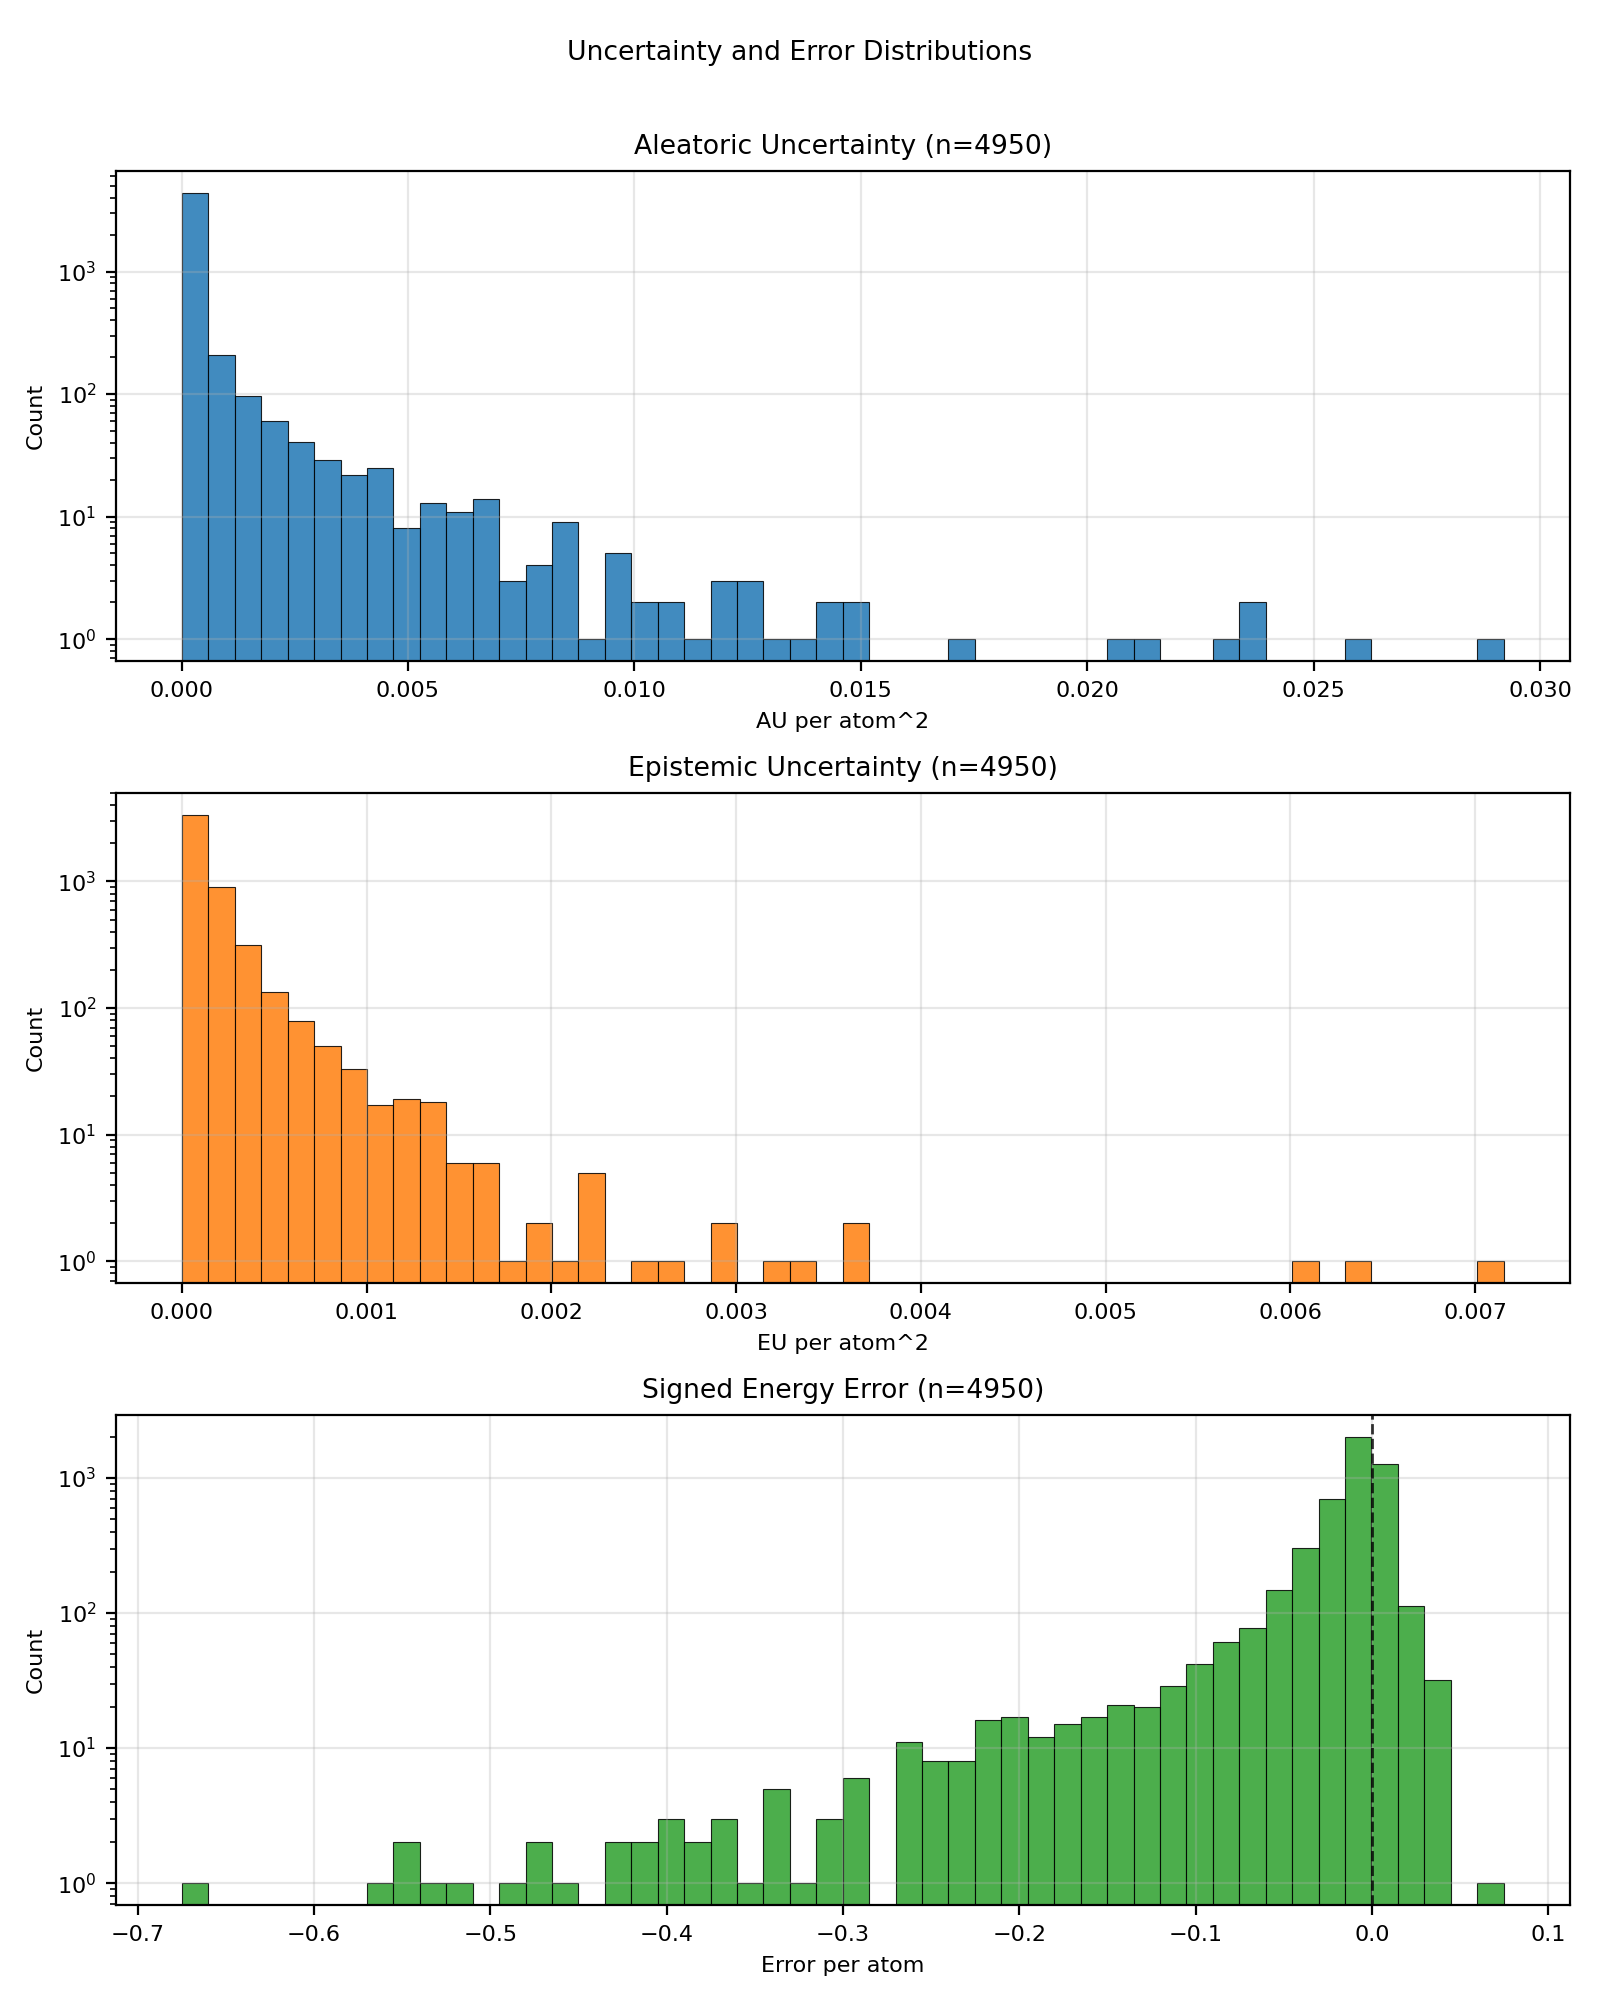

Data behind this chart, as committed beside it:
config_index, num_atoms, ref_energy, pred_energy, error, sq_error, aleatoric_var, epistemic_var, total_var
0, 20.0, -525.6, -525.6, 0.002808, 7.88271427154541e-06, 2.6177343897870742e-05, 8.638761755719315e-06, 3.4816104744095355e-05
1, 20.0, -525.5, -525.7, -0.1954, 0.03819, 0.0001807, 0.0001578, 0.0003384
2, 22.0, -613.2, -613.2, -0.0188, 0.0003534, 3.520142490742728e-05, 5.7498738897265866e-05, 9.270016744267195e-05
3, 22.0, -613.2, -613.2, -0.006836, 4.673004150390625e-05, 3.352050043758936e-05, 2.27438285946846e-05, 5.626432903227396e-05
4, 23.0, -675.5, -675.5, -0.005798, 3.3620744943618774e-05, 4.5867353037465364e-05, 6.649550050497055e-05, 0.0001124
5, 24.0, -686, -686, -0.01056, 0.0001115, 4.3101048504468054e-05, 6.869994103908539e-05, 0.0001118
6, 21.0, -598.1, -598.1, -0.01062, 0.0001128, 4.09088606829755e-05, 1.4958158317313064e-05, 5.586701809079386e-05
7, 22.0, -663.8, -663.8, -0.04059, 0.001647, 0.0002028, 0.0001655, 0.0003683
8, 23.0, -723.9, -723.9, -0.003296, 1.0862946510314941e-05, 5.3377309086499736e-05, 6.851833313703537e-05, 0.0001219
9, 22.0, -546.2, -546.3, -0.001099, 1.2069940567016602e-06, 5.251651236903854e-05, 4.394780989969149e-05, 9.646432590670884e-05
10, 23.0, -611.5, -611.5, -0.009216, 8.49403440952301e-05, 3.2137737434823066e-05, 3.116037623840384e-05, 6.32981100352481e-05
11, 24.0, -671.2, -671.2, -0.005432, 2.950802445411682e-05, 3.686263153213076e-05, 0.0001138, 0.0001506
12, 24.0, -671.1, -671.2, -0.02606, 0.0006792, 0.00016, 6.337463855743408e-05, 0.0002234
13, 24.0, -624.5, -624.6, -0.08447, 0.007136, 0.0001377, 0.0001139, 0.0002516
14, 25.0, -681.6, -681.6, -0.002747, 7.543712854385376e-06, 2.5207793441950344e-05, 4.905499372398481e-05, 7.426278898492455e-05
15, 24.0, -563.3, -563.5, -0.1637, 0.0268, 0.0001504, 0.000186, 0.0003363
16, 25.0, -622.7, -622.7, -0.01569, 0.0002461, 0.0001007, 0.000139, 0.0002398
17, 26.0, -677.5, -677.5, -0.0001831, 3.3527612686157227e-08, 2.3447702915291302e-05, 2.5325269234599546e-05, 4.8772970330901444e-05
18, 26.0, -677.3, -677.4, -0.02545, 0.0006478, 8.27199692139402e-05, 2.664755993464496e-05, 0.0001094
19, 26.0, -634.6, -634.6, -0.003357, 1.126900315284729e-05, 2.382791535637807e-05, 2.7924776077270508e-05, 5.175269325263798e-05
20, 23.0, -547.5, -547.5, -0.0001221, 1.4901161193847656e-08, 3.535135692800395e-05, 1.2210570275783539e-05, 4.756192720378749e-05
21, 24.0, -609.8, -609.8, -0.01105, 0.000122, 0.0005364, 9.095333371078596e-05, 0.0006274
22, 25.0, -667.3, -667.3, -0.03979, 0.001584, 0.0001052, 2.9524415367632173e-05, 0.0001347
23, 26.0, -720.4, -720.4, 0.002136, 4.563480615615845e-06, 1.4096588529355358e-05, 1.0906532224908005e-05, 2.5003120754263364e-05
24, 24.0, -501.8, -502, -0.182, 0.03314, 0.000388, 0.0001454, 0.0005334
25, 25.0, -563.8, -563.8, -0.004761, 2.2664666175842285e-05, 3.539795216056518e-05, 6.311274773906916e-05, 9.851070353761315e-05
26, 25.0, -563.8, -563.9, -0.08972, 0.00805, 0.000157, 0.0001519, 0.0003089
27, 26.0, -620.9, -620.9, -0.004028, 1.6227364540100098e-05, 1.7914526324602775e-05, 6.727315394527977e-06, 2.4641842173878103e-05
28, 27.0, -673.5, -673.6, -0.01752, 0.0003068, 2.7801641408586875e-05, 1.8840841221390292e-05, 4.664248262997717e-05
29, 27.0, -673.6, -673.6, -0.003174, 1.0073184967041016e-05, 1.6518317352165468e-05, 1.3150274753570557e-05, 2.9668592105736025e-05
30, 26.0, -577.8, -577.9, -0.03198, 0.001023, 4.437506140675396e-05, 5.558896737056784e-05, 9.996403241530061e-05
31, 26.0, -578, -578, 0.001038, 1.0766088962554932e-06, 2.3143689759308472e-05, 2.7938373023062013e-05, 5.108206096338108e-05
32, 27.0, -632.2, -632.2, -0.009216, 8.49403440952301e-05, 4.4500815420178697e-05, 5.063954813522287e-05, 9.514036355540156e-05
33, 26.0, -521.4, -521.4, 0.008606, 7.406249642372131e-05, 3.872348679578863e-05, 1.3256445527076721e-05, 5.197993232286535e-05
34, 27.0, -577.8, -577.8, -0.0006714, 4.507601261138916e-07, 2.675205541891046e-05, 2.2582151359529234e-05, 4.93342085974291e-05
35, 27.0, -619.1, -619.1, -0.0105, 0.0001102, 2.3369238988379948e-05, 2.5033950805664062e-05, 4.8403191613033414e-05
36, 26.0, -464.8, -464.8, 0.008789, 7.724761962890625e-05, 3.447796916589141e-05, 4.965318294125609e-05, 8.413115574512631e-05
37, 27.0, -523.4, -523.4, -0.002747, 7.543712854385376e-06, 1.3212791600381024e-05, 7.25574773241533e-06, 2.0468538423301652e-05
38, 28.0, -577.3, -577.4, -0.07996, 0.006393, 0.002754, 0.0004584, 0.003212
39, 34.0, -771.3, -771.3, -0.00354, 1.2531876564025879e-05, 1.3943135854788125e-05, 1.1492147677927278e-05, 2.5435283532715403e-05
40, 34.0, -771.3, -771.3, 0.008728, 7.617846131324768e-05, 1.7164502423838712e-05, 2.739466799539514e-05, 4.4559172238223255e-05
41, 26.0, -408.2, -408.2, 0.002502, 6.2622129917144775e-06, 2.058129757642746e-05, 1.1563487532839645e-05, 3.21447841997724e-05
42, 28.0, -485.1, -485.2, -0.1554, 0.02415, 0.001374, 0.0008027, 0.002176
43, 29.0, -539.1, -539.1, -0.004333, 1.877918839454651e-05, 3.490287053864449e-05, 3.474541153991595e-05, 6.964828207856044e-05
44, 31.0, -636.4, -636.4, -0.004395, 1.9311904907226562e-05, 1.4793115042266436e-05, 9.047798812389374e-06, 2.384091385465581e-05
45, 31.0, -636.4, -636.4, -0.004639, 2.1517276763916016e-05, 2.043005770246964e-05, 2.1711550289182924e-05, 4.214160799165256e-05
46, 31.0, -636.4, -636.4, -0.01062, 0.0001128, 1.587179758644197e-05, 1.911316030600574e-05, 3.498495789244771e-05
47, 33.0, -721.9, -721.9, 0.006348, 4.029273986816406e-05, 1.547025931358803e-05, 3.470852971076965e-05, 5.017878720536828e-05
48, 35.0, -797.5, -797.5, -0.001099, 1.2069940567016602e-06, 1.4030173588253092e-05, 8.178501957445405e-06, 2.2208674636203796e-05
49, 34.0, -728, -728, -0.00238, 5.666166543960571e-06, 1.4907869626767933e-05, 9.24859159567859e-06, 2.4156461222446524e-05
52, 28.0, -525.1, -525.1, -0.002136, 4.563480615615845e-06, 1.688911834207829e-05, 1.1294148862361908e-05, 2.81832672044402e-05
53, 28.0, -432.8, -432.8, -0.002045, 4.180707037448883e-06, 1.958925167855341e-05, 1.0142801329493523e-05, 2.9732053008046933e-05
54, 30.0, -503.1, -503.1, -0.002686, 7.212162017822266e-06, 1.9407902072998695e-05, 2.2701127818436362e-05, 4.210902989143506e-05
55, 34.0, -684.7, -684.7, -0.003418, 1.1682510375976562e-05, 1.848492320277728e-05, 1.564789636177011e-05, 3.413281956454739e-05
56, 36.0, -760.3, -760.3, -0.002014, 4.056841135025024e-06, 1.862692261056509e-05, 1.1695735338435043e-05, 3.0322658858494833e-05
57, 31.0, -505.3, -505.3, -0.004272, 1.825392246246338e-05, 3.5773420677287504e-05, 0.0001396, 0.0001754
58, 35.0, -681.5, -681.5, -0.005188, 2.691522240638733e-05, 1.320994215348037e-05, 8.658505976200104e-06, 2.186844722018577e-05
59, 37.0, -725.2, -725.2, -0.004089, 1.6722828149795532e-05, 9.256329576601274e-06, 7.4526296884869225e-06, 1.67089601745829e-05
60, 37.0, -725.2, -725.2, 0.003906, 1.52587890625e-05, 9.699506335891783e-06, 5.536526259675156e-06, 1.523603259556694e-05
61, 37.0, -725.2, -725.2, -0.002747, 7.543712854385376e-06, 1.0813269909704104e-05, 1.8434599041938782e-05, 2.9247868951642886e-05
... 4,890 more rows
